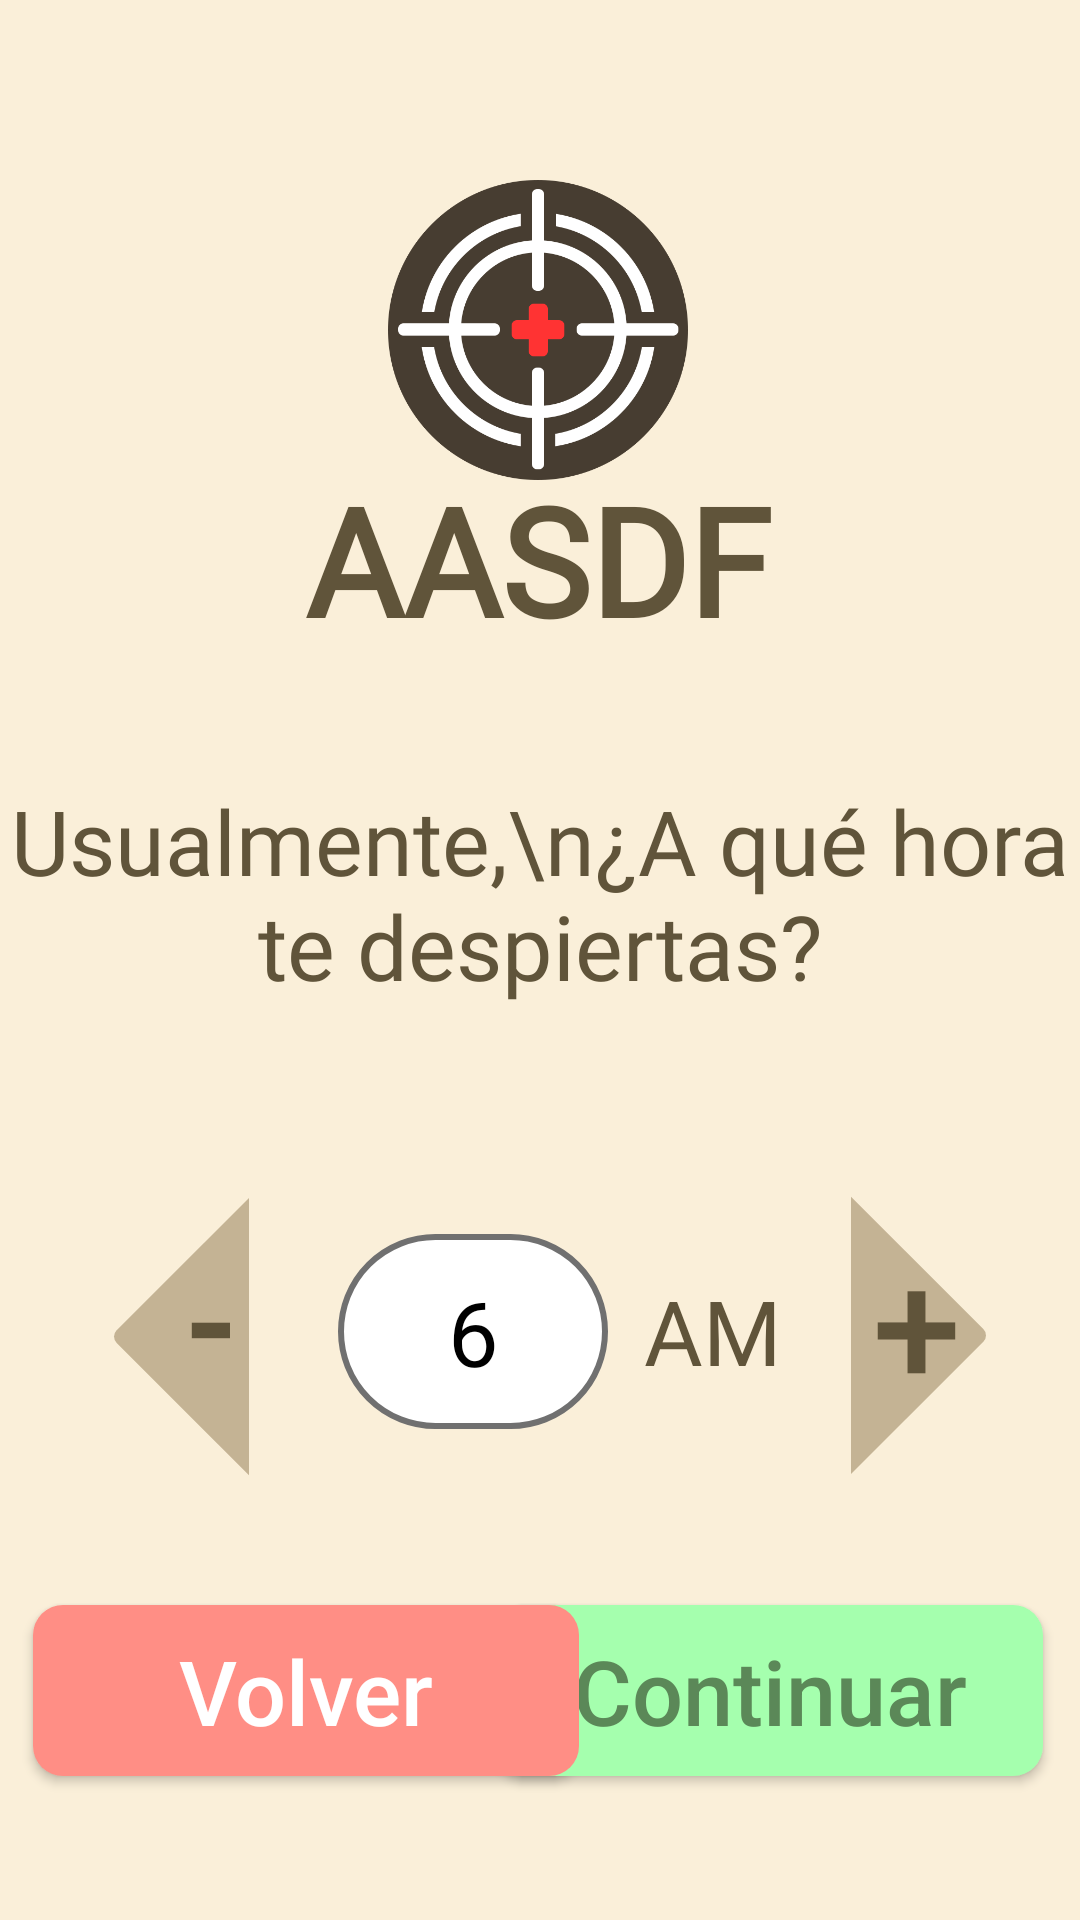

Produce the Android XML layout that renders to this screen, including the resource entries it uses.
<!-- AndroidManifest.xml: application theme Theme.ProyectoIHC -->
<!-- res/layout/activity_hora_despertar.xml -->
<?xml version="1.0" encoding="utf-8"?>
<androidx.constraintlayout.widget.ConstraintLayout xmlns:android="http://schemas.android.com/apk/res/android"
    xmlns:app="http://schemas.android.com/apk/res-auto"
    xmlns:tools="http://schemas.android.com/tools"
    android:layout_width="match_parent"
    android:layout_height="match_parent"
    android:background="@color/fondoConstante"
    tools:context=".HoraDespertar">

    <ImageView
        android:id="@+id/imageView2"
        android:layout_width="100dp"
        android:layout_height="100dp"
        android:layout_marginTop="60dp"
        android:contentDescription="Icono Aplicación Mira Roja"
        android:background="@drawable/aim_icon"
        app:layout_constraintEnd_toEndOf="parent"
        app:layout_constraintHorizontal_bias="0.498"
        app:layout_constraintStart_toStartOf="parent"
        app:layout_constraintTop_toTopOf="parent"  />

    <TextView
        android:id="@+id/titulo"
        android:layout_width="wrap_content"
        android:layout_height="wrap_content"
        android:fontFamily="@font/raleway_semibold"
        android:text="AASDF"
        android:textAlignment="center"
        android:textColor="@color/letrasFondo"
        android:textSize="50sp"

        android:textStyle="bold"
        app:layout_constraintBottom_toBottomOf="parent"
        app:layout_constraintEnd_toEndOf="parent"
        app:layout_constraintHorizontal_bias="0.496"
        app:layout_constraintStart_toStartOf="parent"
        app:layout_constraintTop_toTopOf="parent"
        app:layout_constraintVertical_bias="0.267" />


    <TextView
        android:id="@+id/textView"
        android:layout_width="wrap_content"
        android:layout_height="wrap_content"
        android:fontFamily="@font/raleway_semibold"
        android:text="Usualmente,\n¿A qué hora te despiertas?"
        android:textAlignment="center"
        android:textColor="@color/letrasFondo"
        android:textSize="30sp"

        app:layout_constraintBottom_toBottomOf="parent"
        app:layout_constraintEnd_toEndOf="parent"
        app:layout_constraintStart_toStartOf="parent"
        app:layout_constraintTop_toBottomOf="@+id/titulo"
        app:layout_constraintVertical_bias="0.117" />

    <TextView
        android:id="@+id/ampm"
        android:layout_width="wrap_content"
        android:layout_height="wrap_content"
        android:layout_marginStart="12dp"
        android:layout_marginTop="88dp"
        android:fontFamily="@font/raleway_semibold"
        android:text="AM"
        android:textAlignment="center"

        android:textColor="@color/letrasFondo"
        android:textSize="30sp"
        app:layout_constraintStart_toEndOf="@+id/editTextTextPersonName"
        app:layout_constraintTop_toBottomOf="@+id/textView" />

    <EditText
        android:id="@+id/editTextTextPersonName"
        android:layout_width="90dp"
        android:layout_height="65dp"
        android:layout_marginTop="76dp"

        android:background="@drawable/estilo_input"
        android:fontFamily="@font/raleway_semibold"

        android:inputType="textPersonName"
        android:text="6"
        android:textAlignment="center"
        android:textColor="@color/black"
        android:textSize="30sp"

        app:layout_constraintEnd_toEndOf="parent"
        app:layout_constraintHorizontal_bias="0.417"
        app:layout_constraintStart_toStartOf="parent"
        app:layout_constraintTop_toBottomOf="@+id/textView" />

    <androidx.appcompat.widget.AppCompatButton

        android:id="@+id/btnContinuar"
        android:layout_width="182dp"
        android:layout_height="57dp"
        android:layout_marginBottom="48dp"
        android:background="@drawable/button_continuar"
        android:text="Continuar"
        android:textAllCaps="false"
        android:textColor="@color/letrasContinuar"
        android:textSize="30sp"

        app:layout_constraintBottom_toBottomOf="parent"
        app:layout_constraintEnd_toEndOf="parent"
        app:layout_constraintHorizontal_bias="0.93"
        app:layout_constraintStart_toStartOf="parent" />

    <androidx.appcompat.widget.AppCompatButton

        android:id="@+id/btnVolver"
        android:layout_width="182dp"
        android:layout_height="57dp"
        android:layout_marginBottom="48dp"
        android:background="@drawable/button_volver"
        android:text="Volver"
        android:textAllCaps="false"
        android:textColor="@drawable/letras_volver"
        android:textSize="30sp"

        app:layout_constraintBottom_toBottomOf="parent"
        app:layout_constraintEnd_toEndOf="parent"
        app:layout_constraintHorizontal_bias="0.061"
        app:layout_constraintStart_toStartOf="parent" />

    <androidx.appcompat.widget.AppCompatButton
        android:id="@+id/btnMenos"
        style="?android:attr/borderlessButtonStyle"
        android:layout_width="100dp"
        android:layout_height="100dp"

        android:layout_marginTop="60dp"

        android:layout_marginEnd="30dp"
        android:background="@drawable/button_izq"

        android:rotation="-90"

        android:textColor="@drawable/letras_general"
        android:textSize="30sp"
        app:layout_constraintEnd_toStartOf="@+id/editTextTextPersonName"
        app:layout_constraintTop_toBottomOf="@+id/textView" />

    <androidx.appcompat.widget.AppCompatButton
        android:id="@+id/btnMas"
        style="?android:attr/borderlessButtonStyle"
        android:layout_width="100dp"
        android:layout_height="100dp"

        android:layout_marginStart="81dp"

        android:layout_marginTop="60dp"
        android:background="@drawable/button_izq"

        android:rotation="90"

        android:textColor="@drawable/letras_general"
        android:textSize="30sp"
        app:layout_constraintStart_toEndOf="@+id/editTextTextPersonName"
        app:layout_constraintTop_toBottomOf="@+id/textView" />

    <TextView
        android:id="@+id/textView3"
        android:layout_width="wrap_content"
        android:layout_height="wrap_content"
        android:layout_marginTop="71dp"
        android:layout_marginEnd="36dp"
        android:fontFamily="@font/raleway_semibold"
        android:text="-"
        android:textColor="@color/letrasFondo"
        android:textSize="50sp"
        android:textStyle="bold"
        app:layout_constraintEnd_toStartOf="@+id/editTextTextPersonName"
        app:layout_constraintTop_toBottomOf="@+id/textView" />

    <TextView
        android:id="@+id/textView4"
        android:layout_width="wrap_content"
        android:layout_height="wrap_content"
        android:layout_marginStart="88dp"
        android:layout_marginTop="73dp"
        android:fontFamily="@font/raleway_semibold"
        android:text="+"
        android:textColor="@color/letrasFondo"
        android:textSize="50sp"
        android:textStyle="bold"
        app:layout_constraintStart_toEndOf="@+id/editTextTextPersonName"
        app:layout_constraintTop_toBottomOf="@+id/textView" />

</androidx.constraintlayout.widget.ConstraintLayout>
<!-- resources referenced by this layout -->
<resources>
  <color name="black">#FF000000</color>
  <color name="fondoConstante">#FAEFD9</color>
  <color name="letrasContinuar">#5B8858</color>
  <color name="letrasFondo">#60543A</color>
  <!-- drawable button_continuar (drawable) -->
  <?xml version="1.0" encoding="utf-8"?>
  <selector xmlns:android="http://schemas.android.com/apk/res/android">
      <item android:state_pressed="true">
          <shape>
              <corners android:radius="10dp"></corners>
              <solid android:color="@color/letrasContinuar" />
          </shape>
      </item>
  
      <item android:state_enabled="true">
          <shape>
              <corners android:radius="10dp"></corners>
              <solid android:color="@color/fondoContinuar" />
          </shape>
      </item>
  
      <item android:state_enabled="false">
          <shape>
              <corners android:radius="10dp"></corners>
              <solid android:color="@color/DisGray" />
          </shape>
      </item>
  </selector>
  <!-- drawable button_volver (drawable) -->
  <?xml version="1.0" encoding="utf-8"?>
  <selector xmlns:android="http://schemas.android.com/apk/res/android">
      <item android:state_pressed="true">
          <shape>
              <corners android:radius="10dp"></corners>
              <solid android:color="#FFC4BF" />
          </shape>
      </item>
  
      <item android:state_enabled="true">
          <shape>
              <corners android:radius="10dp"></corners>
              <solid android:color="@color/fondoVolver" />
          </shape>
      </item>
  </selector>
  <!-- drawable letras_general (drawable) -->
  <?xml version="1.0" encoding="utf-8"?>
  <selector xmlns:android="http://schemas.android.com/apk/res/android">
      <item android:state_pressed="true" android:color="@color/fondoInteractuable"/>
      <item android:state_enabled="true" android:color="@color/letrasFondo"/>
      <item android:state_enabled="false" android:color="@color/white"/>
  </selector>
  <!-- drawable letras_volver (drawable) -->
  <?xml version="1.0" encoding="utf-8"?>
  <selector xmlns:android="http://schemas.android.com/apk/res/android">
      <item android:state_pressed="true" android:color="#707070"/>
      <item android:state_enabled="true" android:color="@color/white"/>
      <item android:state_enabled="false" android:color="@color/white"/>
  </selector>
  <style name="Theme.ProyectoIHC" parent="Theme.MaterialComponents.Light.NoActionBar">
  
          
          <item name="colorPrimary">@color/purple_500</item>
          <item name="colorPrimaryVariant">@color/purple_700</item>
          <item name="colorOnPrimary">@color/black</item>
          
          <item name="colorSecondary">@color/teal_200</item>
          <item name="colorSecondaryVariant">@color/teal_700</item>
          <item name="colorOnSecondary">@color/black</item>
          
          <item name="android:statusBarColor">@color/letrasFondo</item>
          
  
          <item name="android:windowActivityTransitions">true</item>
  
  
      </style>
  <color name="fondoContinuar">#A5FFAE</color>
  <color name="DisGray">#707070</color>
  <color name="fondoInteractuable">#C4B394</color>
  <color name="fondoVolver">#FF8E85</color>
  <color name="white">#FFFFFF</color>
  <color name="purple_500">#FFF000</color>
  <color name="purple_700">#F0F0F0</color>
  <color name="teal_200">#FF03DAC5</color>
  <color name="teal_700">#FF018786</color>
</resources>
